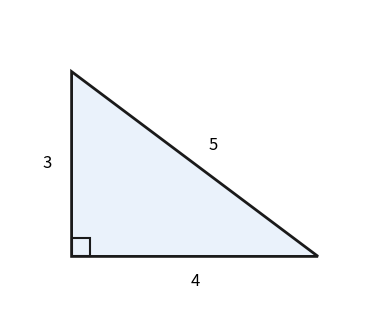

Generate this figure with matplotlib:
import matplotlib; matplotlib.use("Agg"); import matplotlib.pyplot as plt; import matplotlib.patches as patches; import numpy as np; fig, ax = plt.subplots(figsize=(5, 4)); ax.set_aspect("equal"); ax.axis("off"); vertices = np.array([[0, 0], [4, 0], [0, 3]]); triangle = patches.Polygon(vertices, closed=True, fill=True, facecolor="#eaf2fb", edgecolor="#1a1a1a", linewidth=2); ax.add_patch(triangle); square_size = 0.3; right_angle = patches.Rectangle((0, 0), square_size, square_size, fill=False, edgecolor="#1a1a1a", linewidth=1.5); ax.add_patch(right_angle); ax.text(2, -0.4, "4", ha="center", va="center", fontsize=12); ax.text(-0.4, 1.5, "3", ha="center", va="center", fontsize=12); ax.text(2.3, 1.8, "5", ha="center", va="center", fontsize=12); ax.set_xlim(-1, 5); ax.set_ylim(-1, 4); plt.savefig("out.png", dpi=150)
